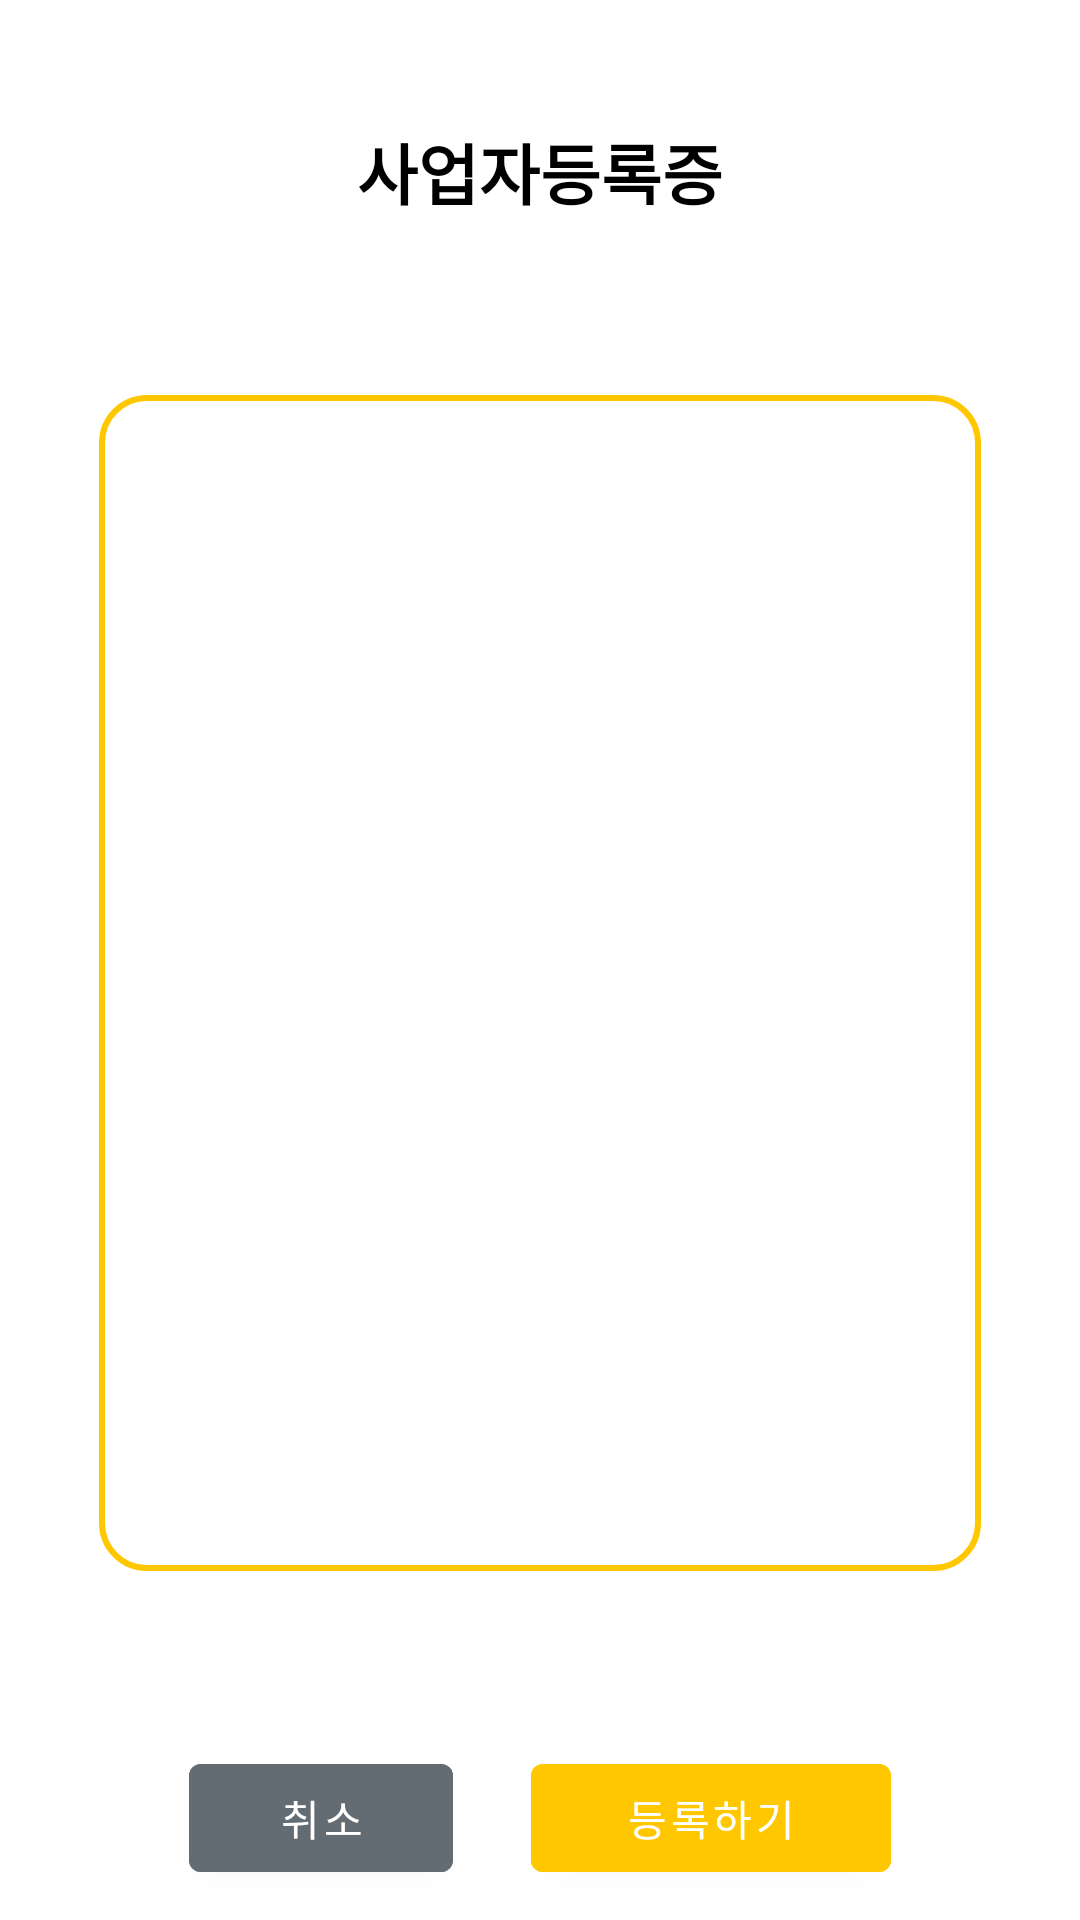

Write the Android layout XML for this screen, with the resource values it uses.
<!-- AndroidManifest.xml: application theme Theme.Keflavik -->
<!-- res/layout/alert_business_preview.xml -->
<?xml version="1.0" encoding="utf-8"?>
<androidx.constraintlayout.widget.ConstraintLayout xmlns:android="http://schemas.android.com/apk/res/android"
    xmlns:tools="http://schemas.android.com/tools"
    xmlns:app="http://schemas.android.com/apk/res-auto"
    android:id="@+id/add"
    android:layout_width="wrap_content"
    android:layout_height="wrap_content"
    android:orientation="vertical"
    android:gravity="center_horizontal"
    android:padding="10dp"
    android:background="@drawable/custom_alert_business_preview">

    <TextView
        android:id="@+id/companyTextView"
        android:layout_width="wrap_content"
        android:layout_height="wrap_content"
        android:text="사업자등록증"
        android:textColor="@color/black"
        android:textStyle="bold"
        android:textSize="22sp"
        android:gravity="center"
        android:paddingTop="31dp"
        app:layout_constraintTop_toTopOf="parent"
        app:layout_constraintStart_toStartOf="parent"
        app:layout_constraintEnd_toEndOf="parent"
        />

    <ImageView
        android:id="@+id/addImg"
        android:layout_width="0dp"
        android:layout_height="0dp"
        android:padding="1dp"
        android:layout_margin="23dp"
        app:layout_constraintDimensionRatio="1.5:2"
        app:layout_constraintTop_toBottomOf="@id/companyTextView"
        app:layout_constraintStart_toStartOf="parent"
        app:layout_constraintEnd_toEndOf="parent"
        app:layout_constraintBottom_toTopOf="@id/buttonContainer"
        android:background="@drawable/custom_preview_photo"
        tools:src="@android:drawable/sym_def_app_icon"
        />

    <LinearLayout
        android:id="@+id/buttonContainer"
        android:layout_width="wrap_content"
        android:layout_height="wrap_content"
        android:layout_gravity="center_horizontal"
        app:layout_constraintStart_toStartOf="parent"
        app:layout_constraintEnd_toEndOf="parent"
        app:layout_constraintBottom_toBottomOf="parent"
        android:orientation="horizontal">

        <Button
            android:id="@+id/cancelBtn"
            android:layout_width="wrap_content"
            android:layout_height="wrap_content"
            android:backgroundTint="@color/choose_bussiness_gray"
            android:layout_marginRight="26dp"
            android:text="취소"/>

        <Button
            android:id="@+id/addBtn"
            android:layout_width="120dp"
            android:layout_height="wrap_content"
            android:backgroundTint="@color/yellow_main"
            android:text="등록하기"/>

    </LinearLayout>

</androidx.constraintlayout.widget.ConstraintLayout>
<!-- resources referenced by this layout -->
<resources>
  <color name="black">#FF000000</color>
  <color name="choose_bussiness_gray">#636B73</color>
  <color name="yellow_main">#FFC700</color>
  <!-- drawable custom_alert_business_preview (drawable) -->
  <?xml version="1.0" encoding="utf-8"?>
  <shape xmlns:android="http://schemas.android.com/apk/res/android"
      android:shape="rectangle">
  
      <solid android:color="@color/white"></solid>
  
      <corners
          android:bottomLeftRadius="15dp"
          android:bottomRightRadius="15dp"
          android:topLeftRadius="15dp"
          android:topRightRadius="15dp"></corners>
  </shape>
  <!-- drawable custom_preview_photo (drawable) -->
  <?xml version="1.0" encoding="utf-8"?>
  <shape xmlns:android="http://schemas.android.com/apk/res/android"
      android:shape="rectangle">
  
      <solid android:color="@color/white"></solid>
  
      <stroke android:width="2dp" android:color="@color/yellow_main"/>
  
      <corners
          android:bottomLeftRadius="15dp"
          android:bottomRightRadius="15dp"
          android:topLeftRadius="15dp"
          android:topRightRadius="15dp"></corners>
  </shape>
  <style name="Theme.Keflavik" parent="Theme.MaterialComponents.DayNight.DarkActionBar">
          
          <item name="colorPrimary">@color/purple_500</item>
          <item name="colorPrimaryVariant">@color/purple_700</item>
          <item name="colorOnPrimary">@color/white</item>
          
          <item name="colorSecondary">@color/teal_200</item>
          <item name="colorSecondaryVariant">@color/teal_700</item>
          <item name="colorOnSecondary">@color/black</item>
          
          <item name="android:statusBarColor" tools:targetApi="l">@color/black</item>
  
          
      </style>
  <color name="white">#FFFFFFFF</color>
  <color name="purple_500">#FF6200EE</color>
  <color name="purple_700">#FF3700B3</color>
  <color name="teal_200">#FF03DAC5</color>
  <color name="teal_700">#FF018786</color>
</resources>
